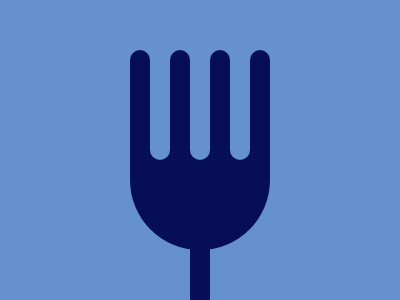

Write the HTML and CSS that draws this image.

<!-- 本题不采用定位的方式（太麻烦），而是采用flex布局，配合上box-shadow的方式来解决问题 -->
<div class='fork'>
    <div class="fork_spike">
    </div>
    <div class='fork_body'>
    </div>
    <div class="fork_handle">
    </div>
</div>
<style>
    * {
        margin: 0;
        padding: 0;
    }

    body {
        background: #6592CF;
    }

    .fork {
        display: flex;
        /* 主轴为垂直方向 */
        flex-direction: column;
        /* 设置元素排列规则 */
        align-items: center;
        justify-content: flex-end;
        height: 100%;
    }

    .fork_spike {
        height: 110px;
        width: 20px;
        background: #6592CF;
        border-radius: 10px 10px;
        /*以一个spike为轴，以阴影的形式显示出其他spiike*/
        box-shadow:
            -60px 0 #060F55,
            -40px 0 #6592CF,
            -20px 0 #060F55,
            20px 0 #060F55,
            40px 0 #6592CF,
            60px 0 #060F55;
        /*沿着y轴下移10px，为了显示出圆角*/
        transform: translateY(10px)
    }

    .fork_body {
        /* 半圆要求高是宽的一半，但是此处不是半圆 */
        height: 100px;
        width: 140px;
        border-radius: 0 0 70px 70px;
        background: #060F55;
        /* 为了fork_body的底部贴合fork_handle */
        margin-bottom: -1px;
    }

    .fork_handle {
        height: 51px;
        width: 20px;
        background: #060F55;
    }
</style>
